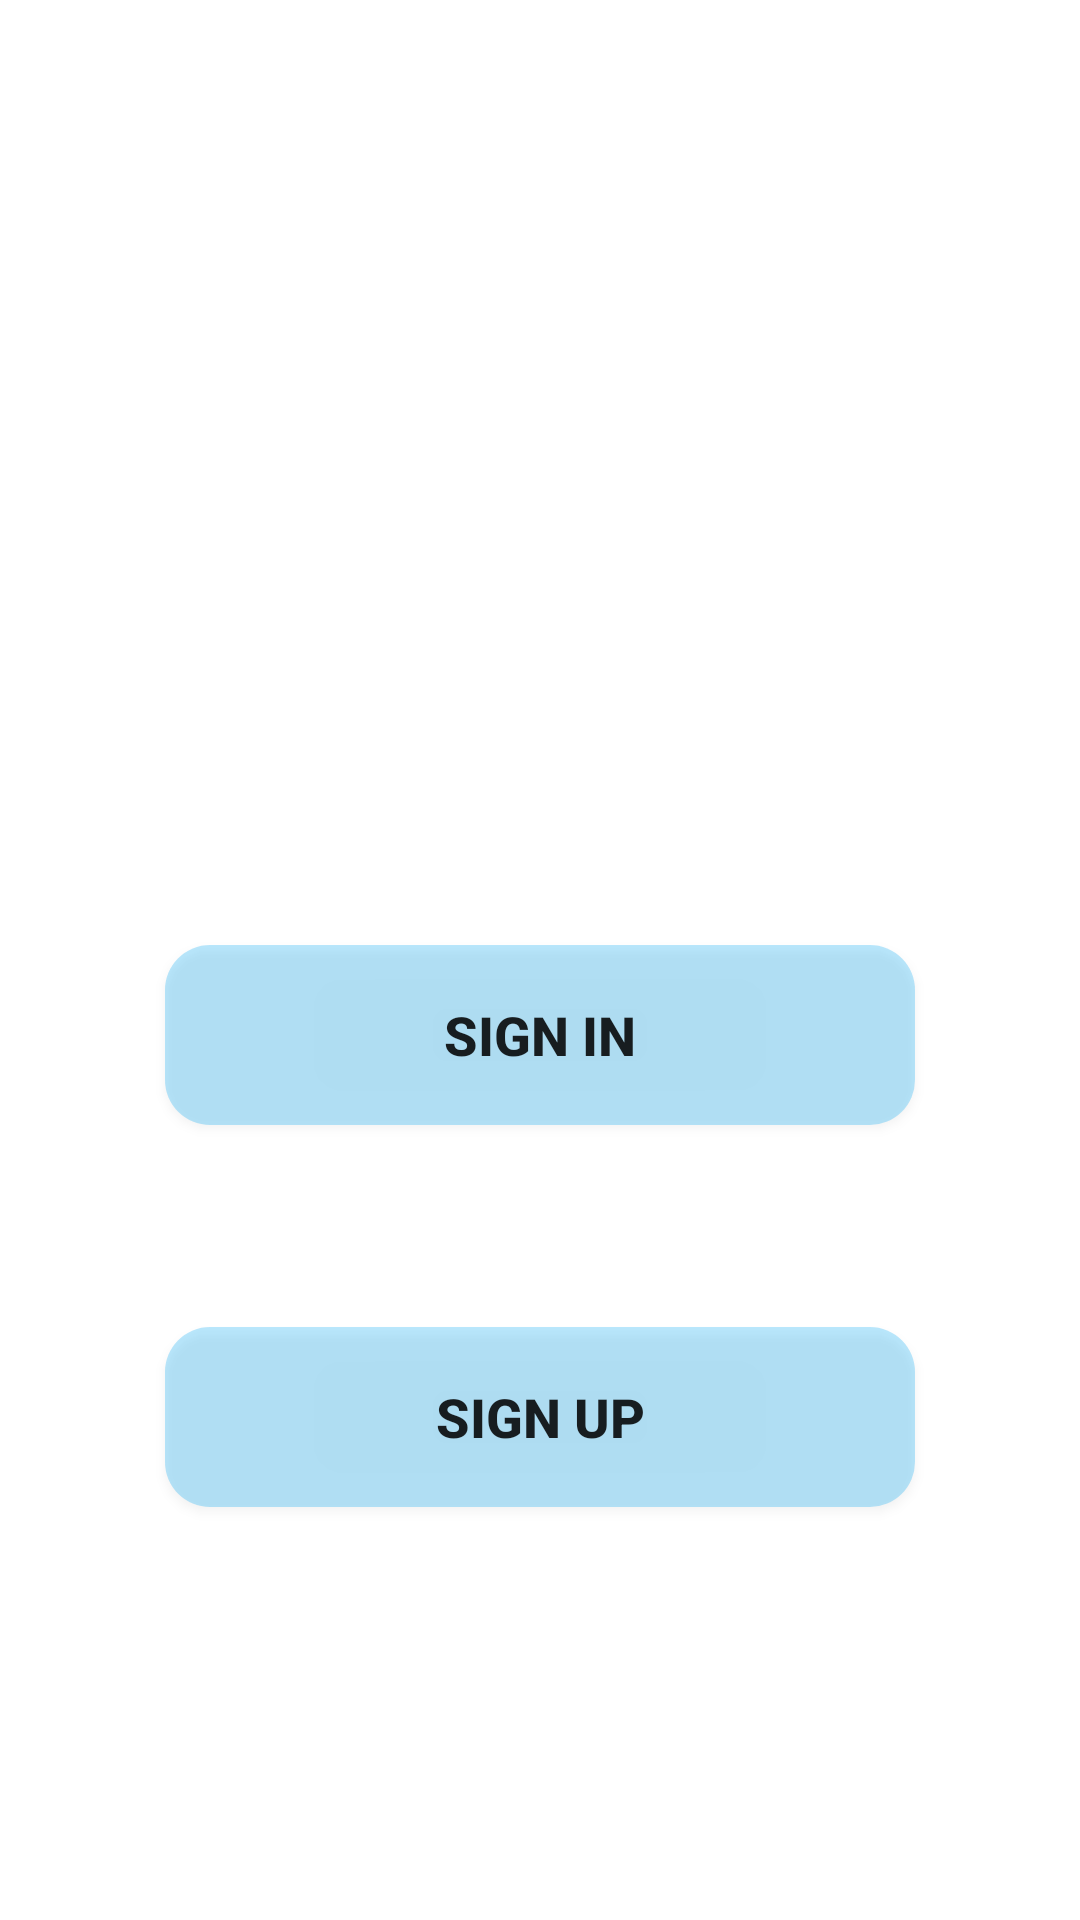

Produce the Android XML layout that renders to this screen, including the resource entries it uses.
<!-- AndroidManifest.xml: application theme Theme.J2HW8 -->
<!-- res/layout/activity_main.xml -->
<?xml version="1.0" encoding="utf-8"?>
<androidx.constraintlayout.widget.ConstraintLayout xmlns:android="http://schemas.android.com/apk/res/android"
    xmlns:app="http://schemas.android.com/apk/res-auto"
    xmlns:tools="http://schemas.android.com/tools"
    android:layout_width="match_parent"
    android:layout_height="match_parent"
    android:background="@drawable/backpng"
    tools:context=".MainActivity">

    <TextView
        android:layout_width="wrap_content"
        android:layout_height="wrap_content"
        android:layout_marginStart="90dp"
        android:layout_marginTop="150dp"
        android:text="WELCOME"
        android:textColor="@color/white"
        android:textSize="24sp"
        app:layout_constraintStart_toStartOf="parent"
        app:layout_constraintTop_toTopOf="parent" />

    <Button
        android:id="@+id/signIn"
        android:layout_width="250dp"
        android:layout_height="60dp"
        android:layout_marginTop="50dp"
        android:onClick="enterType"
        android:text="sign in"
        android:textSize="18sp"
        android:textStyle="bold"
        android:background="@drawable/rounded_btn"
        app:layout_constraintBottom_toBottomOf="parent"
        app:layout_constraintEnd_toEndOf="parent"
        app:layout_constraintStart_toStartOf="parent"
        app:layout_constraintTop_toTopOf="parent" />

    <Button
        android:id="@+id/signUp"
        android:layout_width="250dp"
        android:layout_height="60dp"
        android:onClick="enterType"
        android:text="sign up"
        android:textSize="18sp"
        android:textStyle="bold"
        android:background="@drawable/rounded_btn"
        android:layout_marginTop="20dp"
        app:layout_constraintEnd_toEndOf="parent"
        app:layout_constraintStart_toStartOf="parent"
        app:layout_constraintTop_toBottomOf="@+id/orTextView" />

    <TextView
        android:id="@+id/orTextView"
        android:layout_width="wrap_content"
        android:layout_height="wrap_content"
        android:layout_marginTop="23dp"
        android:text="or"
        android:textColor="@color/white"
        android:textSize="18sp"
        app:layout_constraintEnd_toEndOf="parent"
        app:layout_constraintStart_toStartOf="parent"
        app:layout_constraintTop_toBottomOf="@+id/signIn" />


</androidx.constraintlayout.widget.ConstraintLayout>
<!-- resources referenced by this layout -->
<resources>
  <!-- drawable rounded_btn (drawable) -->
  <?xml version="1.0" encoding="utf-8"?>
  <shape xmlns:android="http://schemas.android.com/apk/res/android">
     android:shape="rectangle"
      android:padding="10dp"
      <solid android:color="#4603A9F4"/>
      <corners
          android:radius="15dp"
      />
  </shape>
  <style name="Theme.J2HW8" parent="Theme.MaterialComponents.DayNight.NoActionBar">
          
          <item name="colorPrimary">@color/purple_500</item>
          <item name="colorPrimaryVariant">@color/purple_700</item>
          <item name="colorOnPrimary">@color/white</item>
          
          <item name="colorSecondary">@color/teal_200</item>
          <item name="colorSecondaryVariant">@color/teal_700</item>
          <item name="colorOnSecondary">@color/black</item>
          
          <item name="android:statusBarColor" tools:targetApi="l">?attr/colorPrimaryVariant</item>
          
      </style>
  <!-- not gathered from this repository: default colours our renderer supplied (Android Studio template values) -->
  <color name="purple_500">#FF6200EE</color>
  <color name="purple_700">#FF3700B3</color>
  <color name="teal_200">#FF03DAC5</color>
  <color name="teal_700">#FF018786</color>
  <color name="black">#FF000000</color>
  <color name="white">#FFFFFFFF</color>
</resources>
